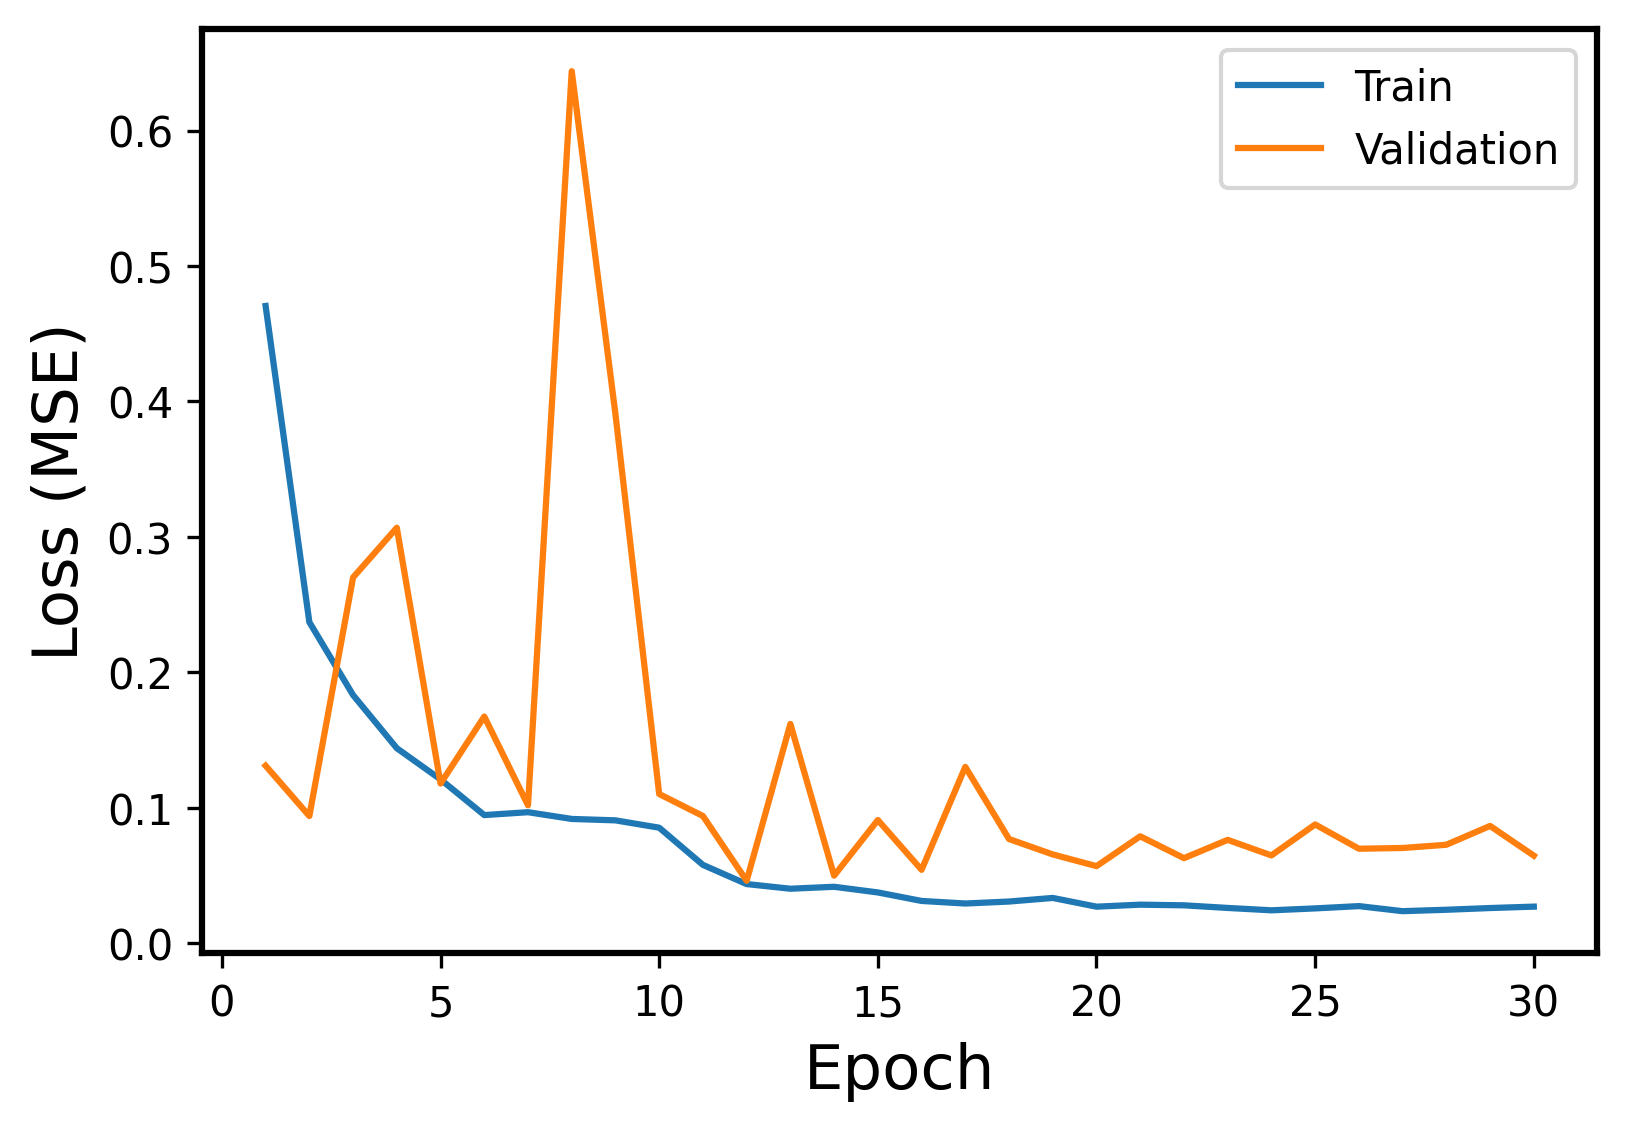

Values plotted in this chart, from the file beside it:
Epoch, Events, Error
1, Train, 0.4705
1, Validation, 0.1311
2, Train, 0.2371
2, Validation, 0.09394
3, Train, 0.1832
3, Validation, 0.2701
4, Train, 0.144
4, Validation, 0.3067
5, Train, 0.121
5, Validation, 0.1179
6, Train, 0.09462
6, Validation, 0.1674
7, Train, 0.09675
7, Validation, 0.1019
8, Train, 0.09177
8, Validation, 0.6438
9, Train, 0.09073
9, Validation, 0.3905
10, Train, 0.08531
10, Validation, 0.1102
11, Train, 0.05784
11, Validation, 0.09395
12, Train, 0.04369
12, Validation, 0.04613
13, Train, 0.04026
13, Validation, 0.1619
14, Train, 0.04169
14, Validation, 0.04989
15, Train, 0.03751
15, Validation, 0.09097
16, Train, 0.03123
16, Validation, 0.05421
17, Train, 0.02933
17, Validation, 0.1302
18, Train, 0.03079
18, Validation, 0.07694
19, Train, 0.03346
19, Validation, 0.06558
20, Train, 0.027
20, Validation, 0.05692
21, Train, 0.02849
21, Validation, 0.07896
22, Train, 0.028
22, Validation, 0.06283
23, Train, 0.02607
23, Validation, 0.07632
24, Train, 0.02432
24, Validation, 0.06484
25, Train, 0.02573
25, Validation, 0.08771
26, Train, 0.02742
26, Validation, 0.06978
27, Train, 0.02369
27, Validation, 0.07033
28, Train, 0.02473
28, Validation, 0.07271
29, Train, 0.026
29, Validation, 0.08662
30, Train, 0.02703
30, Validation, 0.06468
